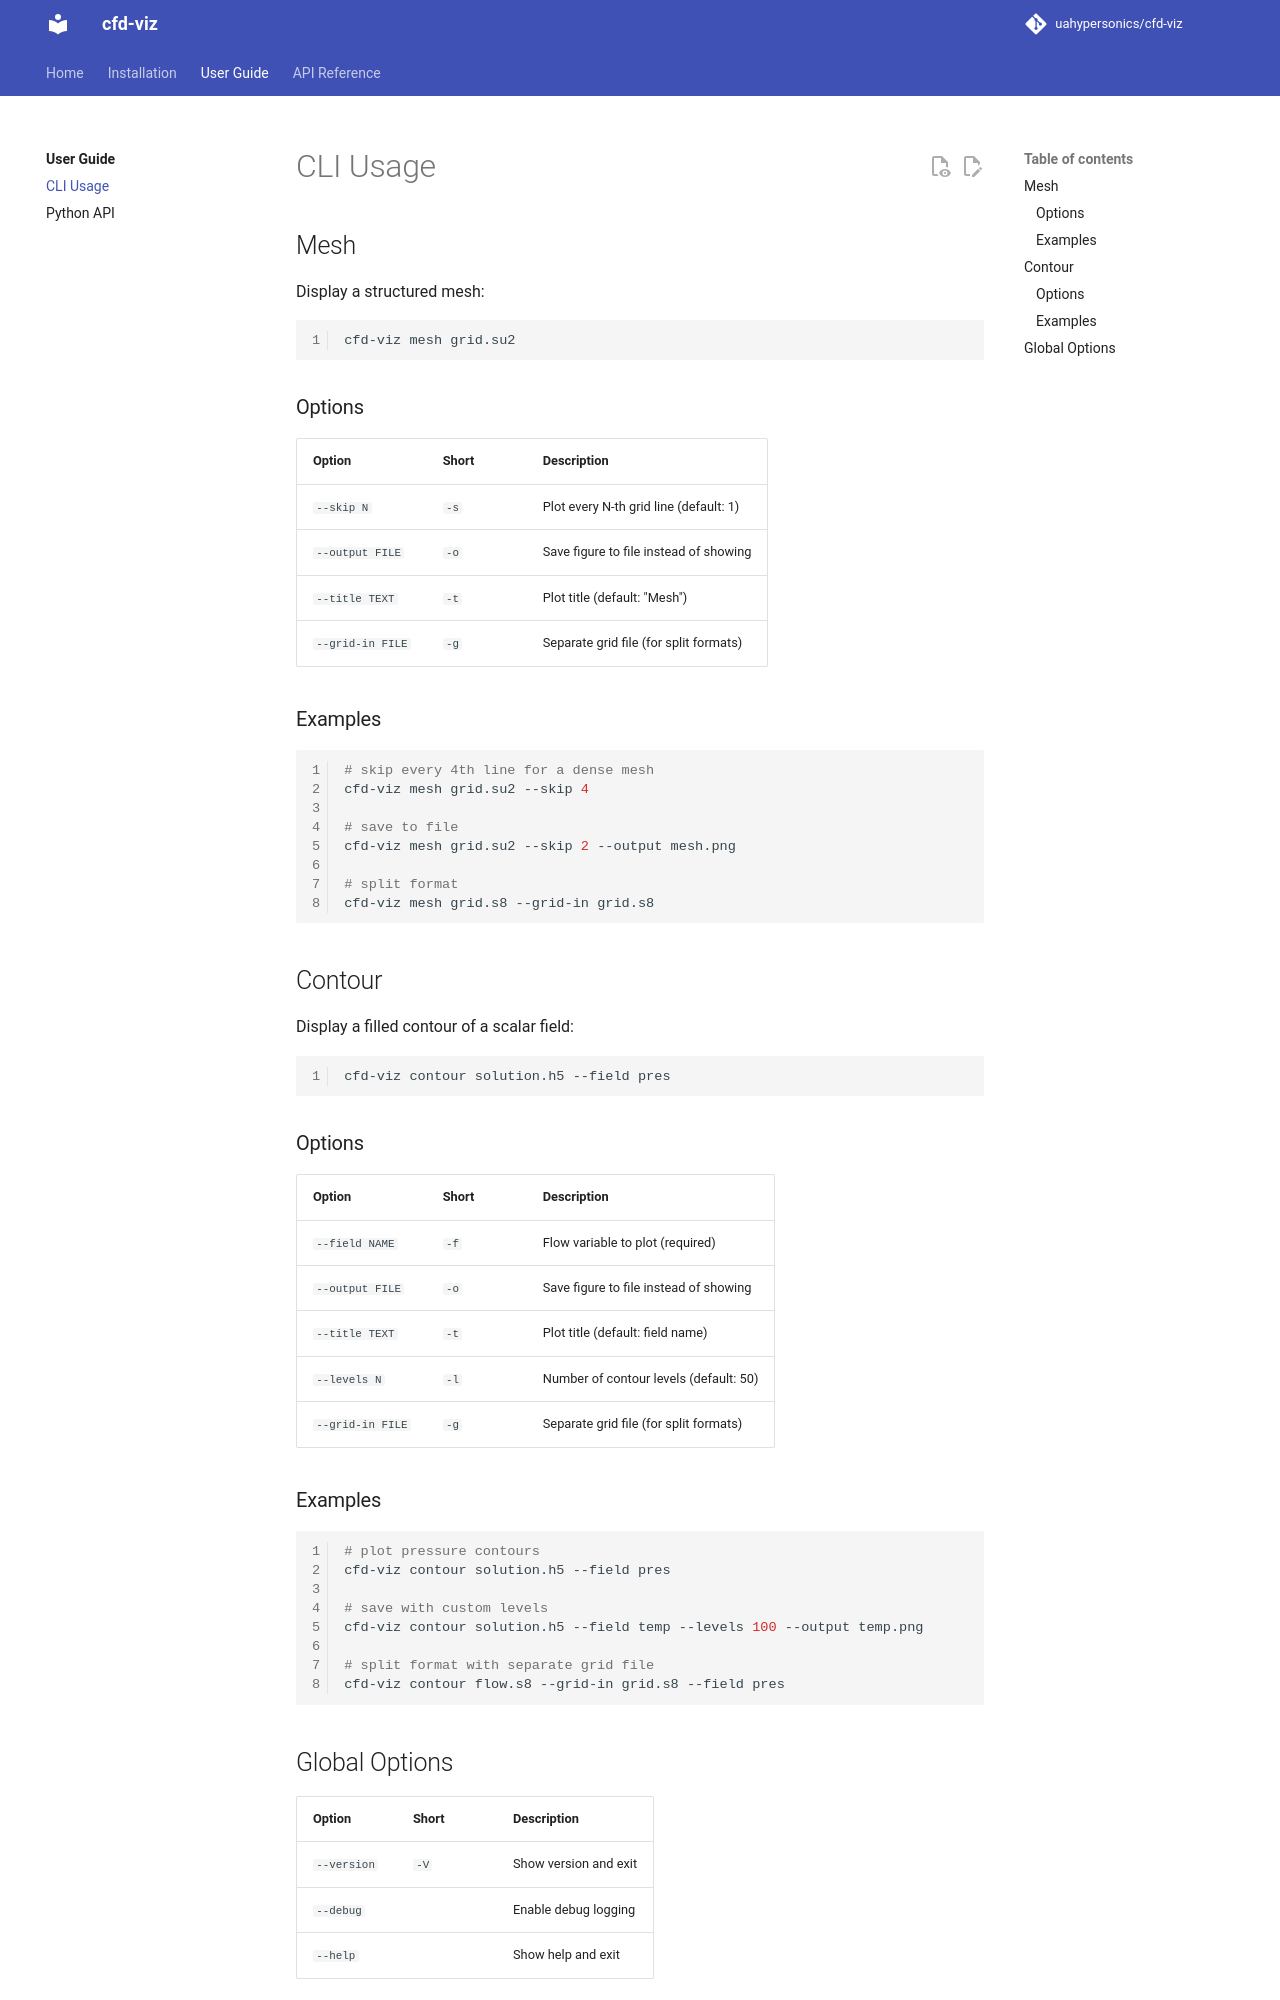

repository: uahypersonics/cfd-viz · page: user-guide/cli/index.html · generator: mkdocs

# CLI Usage

## Mesh

Display a structured mesh:

```bash
cfd-viz mesh grid.su2
```

### Options

| Option | Short | Description |
|---|---|---|
| `--skip N` | `-s` | Plot every N-th grid line (default: 1) |
| `--output FILE` | `-o` | Save figure to file instead of showing |
| `--title TEXT` | `-t` | Plot title (default: "Mesh") |
| `--grid-in FILE` | `-g` | Separate grid file (for split formats) |

### Examples

```bash
# skip every 4th line for a dense mesh
cfd-viz mesh grid.su2 --skip 4

# save to file
cfd-viz mesh grid.su2 --skip 2 --output mesh.png

# split format
cfd-viz mesh grid.s8 --grid-in grid.s8
```

## Contour

Display a filled contour of a scalar field:

```bash
cfd-viz contour solution.h5 --field pres
```

### Options

| Option | Short | Description |
|---|---|---|
| `--field NAME` | `-f` | Flow variable to plot (required) |
| `--output FILE` | `-o` | Save figure to file instead of showing |
| `--title TEXT` | `-t` | Plot title (default: field name) |
| `--levels N` | `-l` | Number of contour levels (default: 50) |
| `--grid-in FILE` | `-g` | Separate grid file (for split formats) |

### Examples

```bash
# plot pressure contours
cfd-viz contour solution.h5 --field pres

# save with custom levels
cfd-viz contour solution.h5 --field temp --levels 100 --output temp.png

# split format with separate grid file
cfd-viz contour flow.s8 --grid-in grid.s8 --field pres
```
